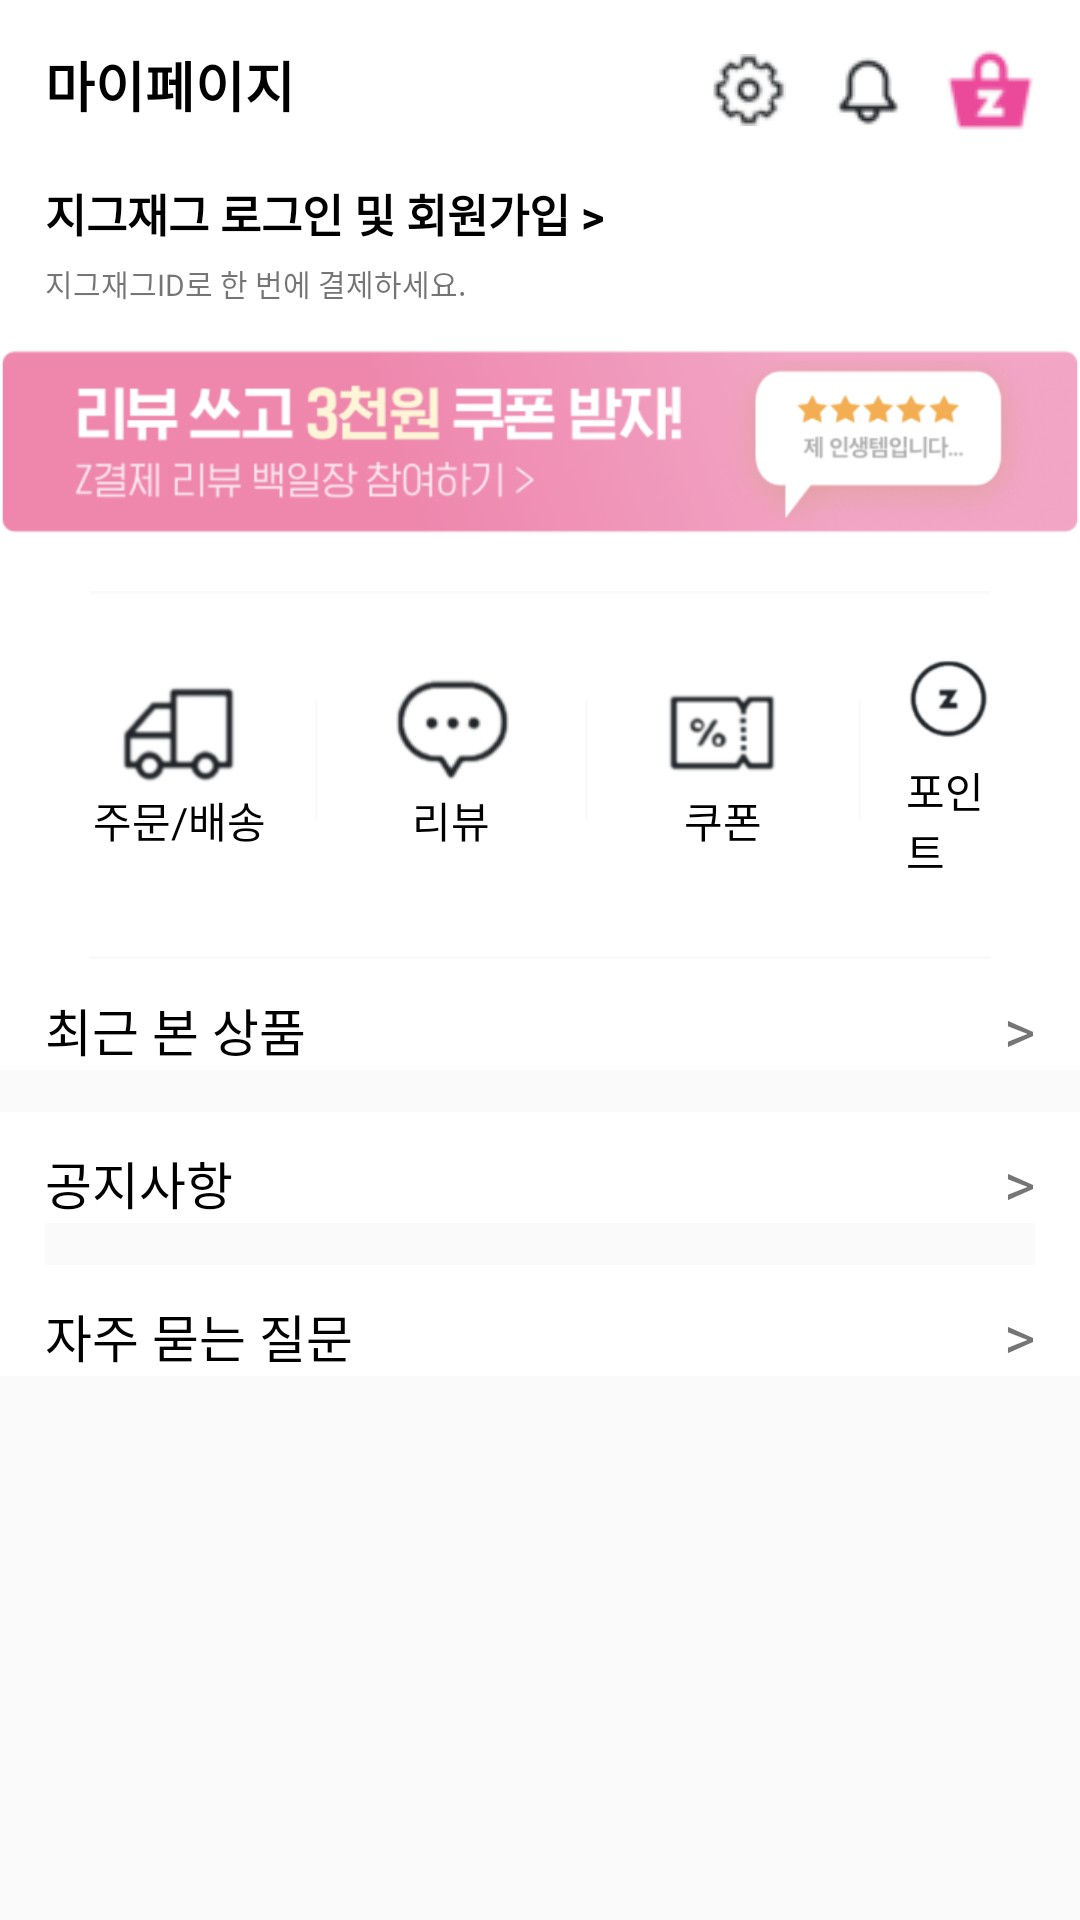

Reconstruct the res/layout file that produces this screen, plus the resources it refers to.
<!-- AndroidManifest.xml: application theme AppTheme -->
<!-- res/layout/fragment_mypage.xml -->
<?xml version="1.0" encoding="utf-8"?>
<LinearLayout
    xmlns:android="http://schemas.android.com/apk/res/android" android:layout_width="match_parent"
    android:layout_height="match_parent"
    android:orientation="vertical"
    android:background="#ffffff">

    <LinearLayout
        android:id="@+id/linear_my_top"
        android:layout_width="match_parent"
        android:layout_height="wrap_content"
        android:layout_marginTop="15dp"
        android:layout_marginLeft="15dp"
        android:layout_marginRight="15dp">
        <TextView
            android:layout_width="wrap_content"
            android:layout_height="wrap_content"
            android:text="마이페이지"
            android:textColor="#000000"
            android:textStyle="bold"
            android:textSize="18sp"/>
        <ImageView
            android:layout_width="wrap_content"
            android:layout_height="wrap_content"
            android:layout_weight="2"/>
        <ImageView
            android:id="@+id/iv_login_set"
            android:layout_width="wrap_content"
            android:layout_height="wrap_content"
            android:layout_marginRight="15dp"
            android:src="@drawable/set"
            android:layout_gravity="center_vertical"/>
        <ImageView
            android:id="@+id/al"
            android:layout_width="wrap_content"
            android:layout_height="wrap_content"
            android:src="@drawable/al"
            android:layout_marginRight="13dp"
            android:layout_gravity="center_vertical"/>
        <ImageView
            android:id="@+id/mypage_bucket"
            android:layout_width="wrap_content"
            android:layout_height="wrap_content"
            android:src="@drawable/bucket"
            android:layout_gravity="center_vertical"/>
    </LinearLayout>
    <LinearLayout
        android:id="@+id/linear_login"
        android:layout_margin="15dp"
        android:layout_width="match_parent"
        android:layout_height="wrap_content"
        android:orientation="vertical">
        <TextView
            android:id="@+id/tv_my_hello"
            android:layout_width="wrap_content"
            android:layout_height="wrap_content"
            android:text="지그재그 로그인 및 회원가입 >"
            android:textSize="15sp"
            android:textColor="#000000"
            android:textStyle="bold"/>
        <TextView
            android:id="@+id/tv_my_id"
            android:layout_width="wrap_content"
            android:layout_height="wrap_content"
            android:layout_marginTop="5dp"
            android:text="지그재그ID로 한 번에 결제하세요."
            android:textSize="10sp"/>
    </LinearLayout>
    <ImageView
        android:layout_width="match_parent"
        android:layout_height="80dp"
        android:layout_marginTop="-10dp"
        android:src="@drawable/banner2"/>
    <LinearLayout
        android:layout_marginLeft="15dp"
        android:layout_marginRight="15dp"
        android:layout_width="match_parent"
        android:layout_height="wrap_content"
        android:orientation="vertical">
        <View
            android:layout_marginLeft="15dp"
            android:layout_marginRight="15dp"
            android:layout_marginTop="10dp"
            style="@style/Divider"
            android:layout_width="match_parent"
            android:layout_height="1dp"
            android:backgroundTint="#EDD1D0D0"/>
        <LinearLayout
            android:layout_marginBottom="10dp"
            android:gravity="center_horizontal|center_vertical"
            android:layout_gravity="center_vertical|center_horizontal"
            android:layout_width="match_parent"
            android:layout_height="wrap_content"
            android:orientation="horizontal">
            <LinearLayout
                android:padding="15dp"
                android:layout_width="wrap_content"
                android:layout_height="wrap_content"
                android:orientation="vertical">
                <ImageView
                    android:layout_width="wrap_content"
                    android:layout_height="40dp"
                    android:src="@drawable/car"/>
                <TextView
                    android:layout_width="wrap_content"
                    android:layout_height="wrap_content"
                    android:layout_gravity="center"
                    android:text="주문/배송"
                    android:textColor="#000000"/>
            </LinearLayout>
            <View
                style="@style/Divider"
                android:layout_width="1dp"
                android:layout_height="40dp"
                android:layout_gravity="center"
                android:backgroundTint="#EDD1D0D0"/>
            <LinearLayout
                android:padding="15dp"
                android:layout_width="wrap_content"
                android:layout_height="wrap_content"
                android:orientation="vertical">
                <ImageView
                    android:layout_width="wrap_content"
                    android:layout_height="40dp"
                    android:src="@drawable/review"/>
                <TextView
                    android:layout_width="wrap_content"
                    android:layout_height="wrap_content"
                    android:layout_gravity="center"
                    android:text="리뷰"
                    android:textColor="#000000"/>
            </LinearLayout>
            <View
                style="@style/Divider"
                android:layout_width="1dp"
                android:layout_height="40dp"
                android:layout_gravity="center"
                android:backgroundTint="#EDD1D0D0"/>
            <LinearLayout
                android:id="@+id/linear_my_coupon"
                android:padding="15dp"
                android:layout_width="wrap_content"
                android:layout_height="wrap_content"
                android:orientation="vertical">
                <ImageView
                    android:layout_width="wrap_content"
                    android:layout_height="40dp"
                    android:src="@drawable/cp"/>
                <TextView
                    android:layout_width="wrap_content"
                    android:layout_height="wrap_content"
                    android:layout_gravity="center"
                    android:text="쿠폰"
                    android:textColor="#000000"/>
            </LinearLayout>
            <View
                style="@style/Divider"
                android:layout_width="1dp"
                android:layout_height="40dp"
                android:layout_gravity="center"
                android:backgroundTint="#EDD1D0D0"/>
            <LinearLayout
                android:id="@+id/linear_my_point"
                android:padding="15dp"
                android:layout_width="wrap_content"
                android:layout_height="wrap_content"
                android:orientation="vertical">
                <ImageView
                    android:layout_width="wrap_content"
                    android:layout_height="40dp"
                    android:src="@drawable/point"/>
                <TextView
                    android:layout_width="wrap_content"
                    android:layout_height="wrap_content"
                    android:layout_gravity="center"
                    android:text="포인트"
                    android:textColor="#000000"/>
            </LinearLayout>
    </LinearLayout>
        <View
            android:layout_marginLeft="15dp"
            android:layout_marginRight="15dp"
            style="@style/Divider"
            android:layout_width="match_parent"
            android:layout_height="1dp"
            android:backgroundTint="#EDD1D0D0"/>
    </LinearLayout>
    <LinearLayout
        android:id="@+id/recent_item"
        android:layout_marginTop="10dp"
        android:layout_marginLeft="15dp"
        android:layout_marginRight="15dp"
        android:layout_width="match_parent"
        android:layout_height="wrap_content">
        <TextView
            android:layout_gravity="center"
            android:layout_width="wrap_content"
            android:layout_height="wrap_content"
            android:text="최근 본 상품"
            android:textColor="#000000"
            android:textSize="17sp"
            android:layout_weight="1"/>
        <TextView
            android:layout_width="wrap_content"
            android:layout_height="wrap_content"
            android:text=">"
            android:textSize="20sp"
            android:layout_gravity="center"/>
    </LinearLayout>
    <View
        style="@style/Divider"
        android:layout_width="match_parent"
        android:layout_height="14dp"
        android:backgroundTint="#EDD1D0D0"/>
    <LinearLayout
        android:id="@+id/linear_my_notice"
        android:layout_marginTop="10dp"
        android:layout_marginLeft="15dp"
        android:layout_marginRight="15dp"
        android:layout_width="match_parent"
        android:layout_height="wrap_content">
        <TextView
            android:layout_gravity="center"
            android:layout_width="wrap_content"
            android:layout_height="wrap_content"
            android:text="공지사항"
            android:textColor="#000000"
            android:textSize="17sp"
            android:layout_weight="1" />
        <TextView
            android:layout_width="wrap_content"
            android:layout_height="wrap_content"
            android:text=">"
            android:textSize="20sp"
            android:layout_gravity="center"/>
    </LinearLayout>
    <View
        android:layout_marginLeft="15dp"
        android:layout_marginRight="15dp"
        style="@style/Divider"
        android:layout_width="match_parent"
        android:layout_height="14dp"
        android:backgroundTint="#EDD1D0D0"/>
    <LinearLayout
        android:id="@+id/linear_my_qna"
        android:layout_marginTop="10dp"
        android:layout_marginLeft="15dp"
        android:layout_marginRight="15dp"
        android:layout_width="match_parent"
        android:layout_height="wrap_content">
        <TextView
            android:layout_gravity="center"
            android:layout_width="wrap_content"
            android:layout_height="wrap_content"
            android:text="자주 묻는 질문"
            android:textColor="#000000"
            android:textSize="17sp"
            android:layout_weight="1"/>
        <TextView
            android:layout_width="wrap_content"
            android:layout_height="wrap_content"
            android:text=">"
            android:textSize="20sp"
            android:layout_gravity="center"/>
    </LinearLayout>
    <View
        style="@style/Divider"
        android:layout_width="match_parent"
        android:layout_height="330dp"
        android:backgroundTint="#EDD1D0D0"/>

</LinearLayout>
<!-- resources referenced by this layout -->
<resources>
  <!-- drawable al: png bitmap (drawable, 1133 bytes) -->
  <!-- drawable banner2: png bitmap (drawable, 114655 bytes) -->
  <!-- drawable bucket: png bitmap (drawable, 1488 bytes) -->
  <!-- drawable car: png bitmap (drawable, 3976 bytes) -->
  <!-- drawable cp: png bitmap (drawable, 2917 bytes) -->
  <!-- drawable point: png bitmap (drawable, 5293 bytes) -->
  <!-- drawable review: png bitmap (drawable, 4466 bytes) -->
  <!-- drawable set: png bitmap (drawable, 1932 bytes) -->
  <style name="Divider">
          <item name="android:layout_width">1dp</item>
          <item name="android:layout_height">40dp</item>
          <item name="android:background">?android:attr/listDivider</item>
      </style>
  <style name="AppTheme" parent="Theme.AppCompat.Light.NoActionBar">
          
          <item name="colorPrimary">@color/colorPrimary</item>
          <item name="colorPrimaryDark">@color/colorBackground</item>
          <item name="android:windowLightStatusBar">true</item>
          <item name="colorAccent">@color/colorAccent</item>
      </style>
  <color name="colorPrimary">#6200EE</color>
  <color name="colorBackground">#ffffff</color>
  <color name="colorAccent">#03DAC5</color>
</resources>
